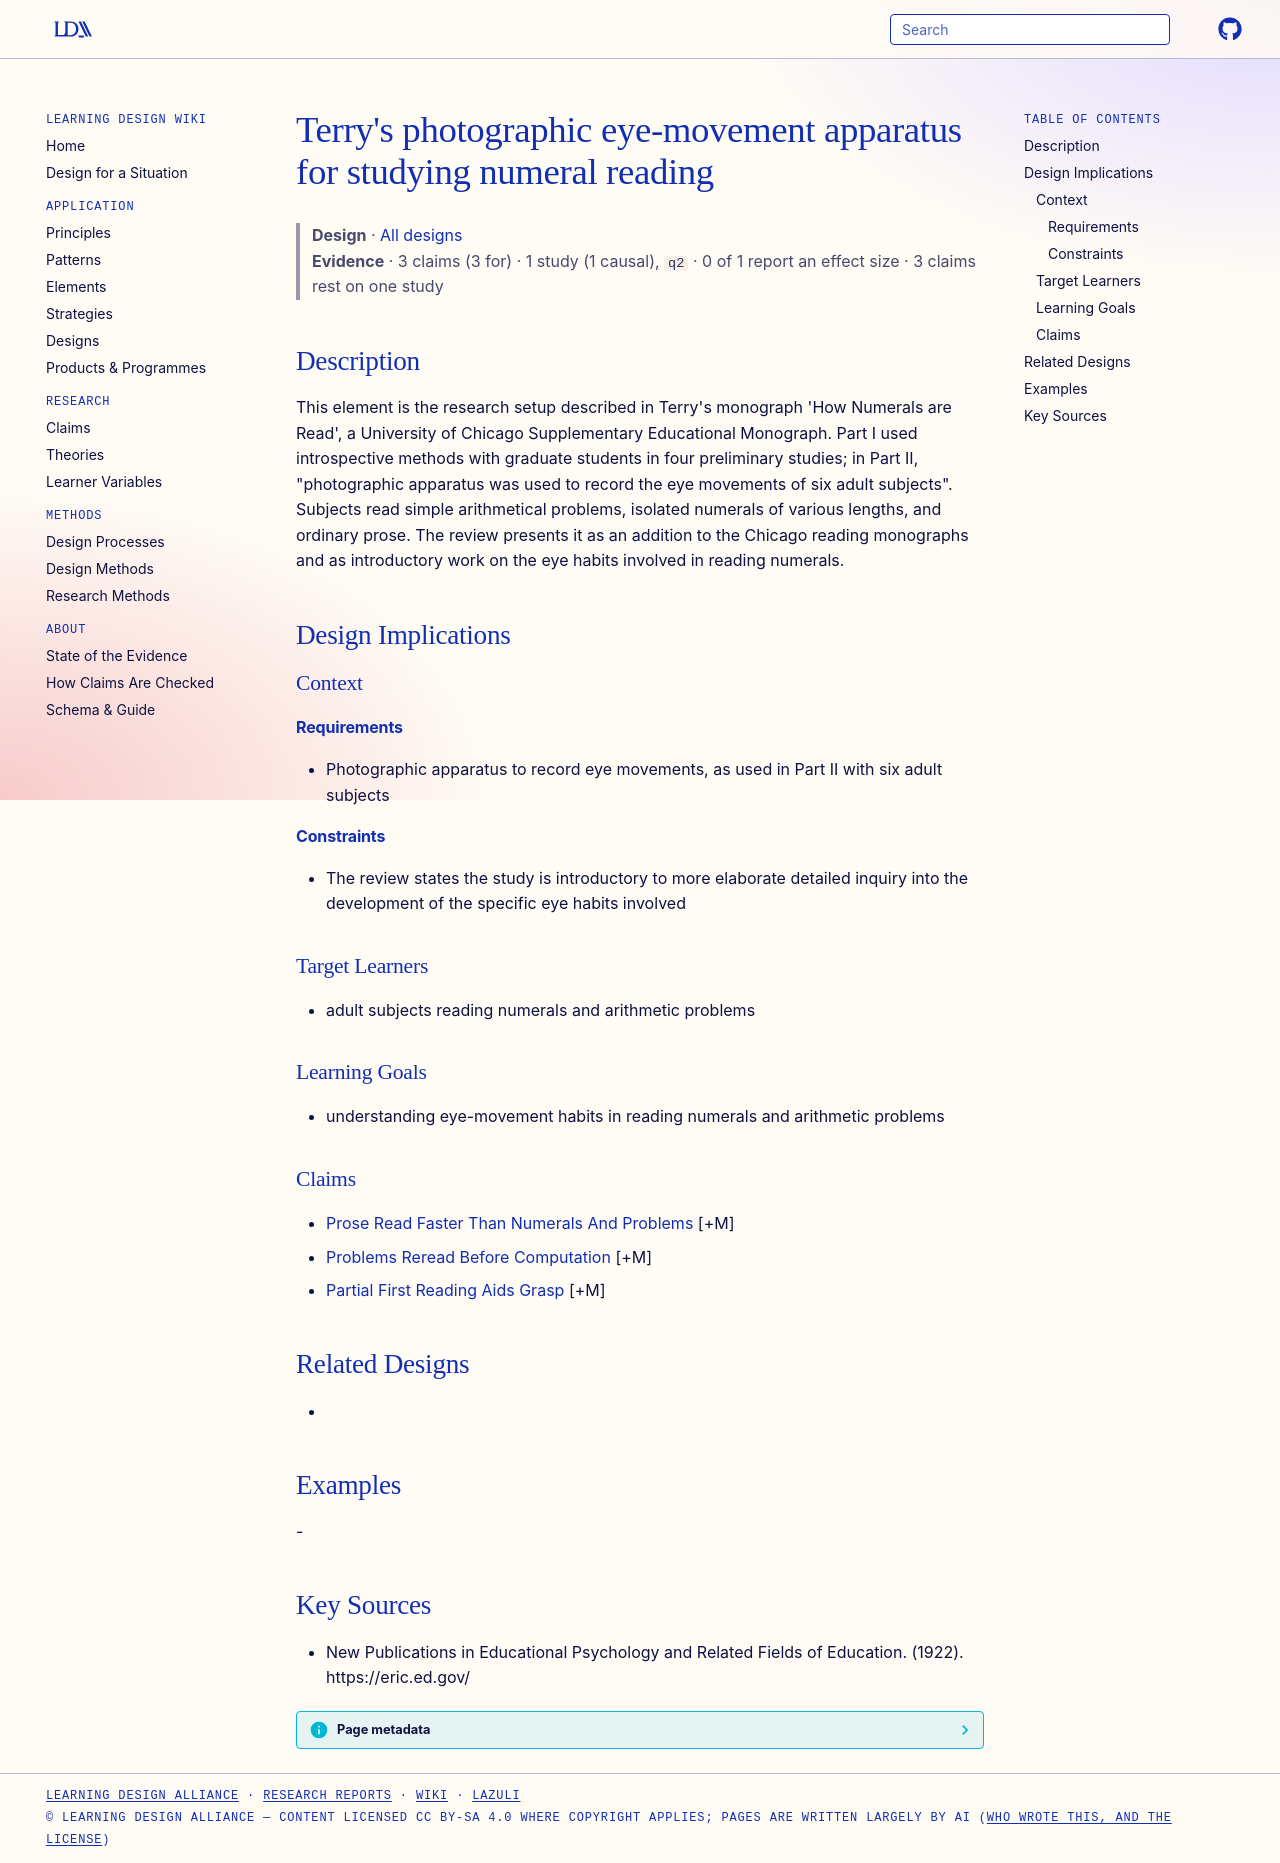

repository: Learning-Design-Alliance/learning-wiki · page: designs/terry-photographic-eye-movement-numeral-study/index.html · generator: mkdocs

---
type: design
id: terry-photographic-eye-movement-numeral-study
title: "Terry's photographic eye-movement apparatus for studying numeral reading"
description: "This element is the research setup described in Terry's monograph 'How Numerals are Read', a University of Chicago Supplementary Educational Monograph."
status: review
generated:
  by: "process:settle-candidates"
  at: 2026-10-25
sources:
  - id: new-publications-in-educational-psychology-and-related-fields-of-education-1922
    resource: "https://eric.ed.gov/"
    title: "New Publications in Educational Psychology and Related Fields of Education. (1922). https://eric.ed.gov/"
    author: New Publications in Educational Psychology and Related Fields of Education
---

# Terry's photographic eye-movement apparatus for studying numeral reading

> **Design** · [All designs](index.md)
> **Evidence** · 3 claims (3 for) · 1 study (1 causal), `q2` · 0 of 1 report an effect size · 3 claims rest on one study

## Description
This element is the research setup described in Terry's monograph 'How Numerals are Read', a University of Chicago Supplementary Educational Monograph. Part I used introspective methods with graduate students in four preliminary studies; in Part II, "photographic apparatus was used to record the eye movements of six adult subjects". Subjects read simple arithmetical problems, isolated numerals of various lengths, and ordinary prose. The review presents it as an addition to the Chicago reading monographs and as introductory work on the eye habits involved in reading numerals.

## Design Implications

### Context
#### Requirements
- Photographic apparatus to record eye movements, as used in Part II with six adult subjects
#### Constraints
- The review states the study is introductory to more elaborate detailed inquiry into the development of the specific eye habits involved

### Target Learners
- adult subjects reading numerals and arithmetic problems

### Learning Goals
- understanding eye-movement habits in reading numerals and arithmetic problems

### Claims
- [Prose Read Faster Than Numerals And Problems](../claims/prose-read-faster-than-numerals-and-problems.md) [+M]
- [Problems Reread Before Computation](../claims/problems-reread-before-computation.md) [+M]
- [Partial First Reading Aids Grasp](../claims/partial-first-reading-aids-grasp.md) [+M]

## Related Designs
- 

## Examples
-

## Key Sources
- New Publications in Educational Psychology and Related Fields of Education. (1922). https://eric.ed.gov/
